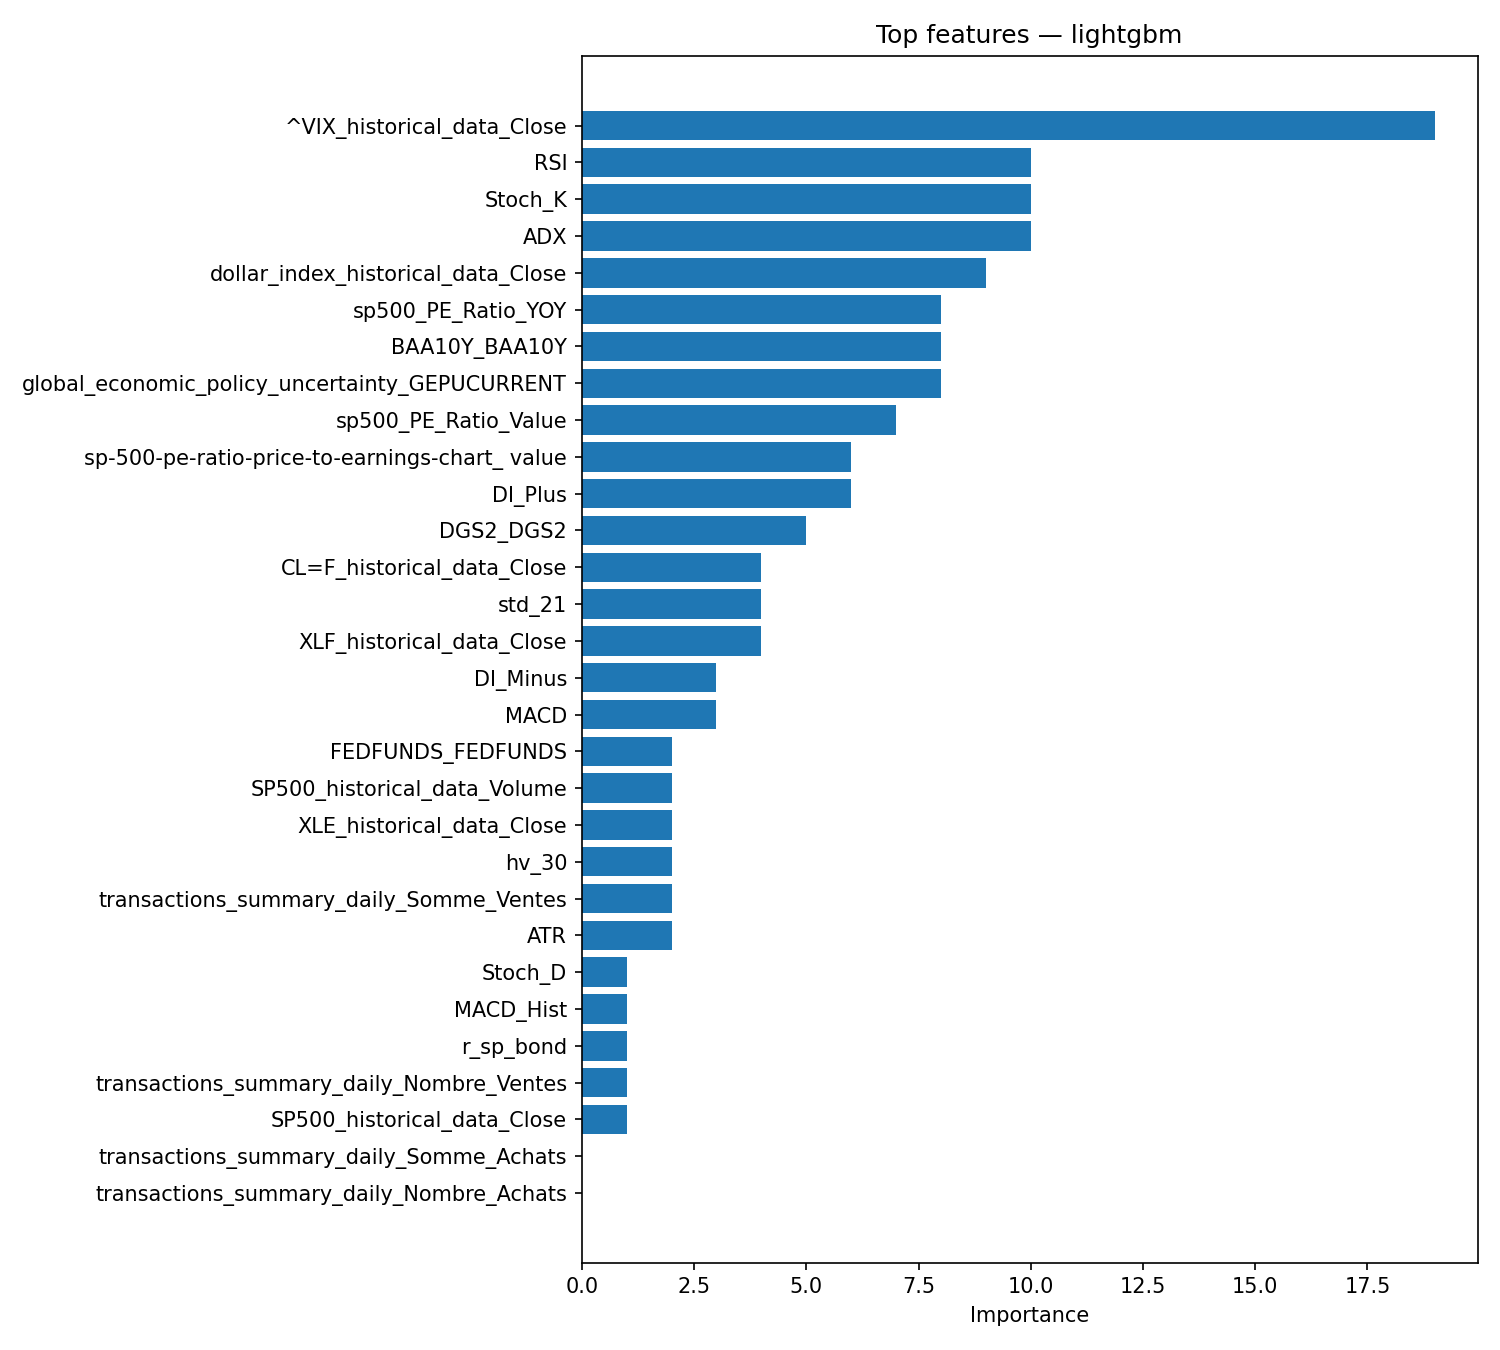

The data file committed next to this chart (first rows):
feature, importance
^VIX_historical_data_Close, 19
RSI, 10
Stoch_K, 10
ADX, 10
dollar_index_historical_data_Close, 9
sp500_PE_Ratio_YOY, 8
BAA10Y_BAA10Y, 8
global_economic_policy_uncertainty_GEPUC…, 8
sp500_PE_Ratio_Value, 7
sp-500-pe-ratio-price-to-earnings-chart_…, 6
DI_Plus, 6
DGS2_DGS2, 5
CL=F_historical_data_Close, 4
std_21, 4
XLF_historical_data_Close, 4
DI_Minus, 3
MACD, 3
FEDFUNDS_FEDFUNDS, 2
SP500_historical_data_Volume, 2
XLE_historical_data_Close, 2
hv_30, 2
transactions_summary_daily_Somme_Ventes, 2
ATR, 2
Stoch_D, 1
MACD_Hist, 1
r_sp_bond, 1
transactions_summary_daily_Nombre_Ventes, 1
SP500_historical_data_Close, 1
transactions_summary_daily_Somme_Achats, 0
transactions_summary_daily_Nombre_Achats, 0
